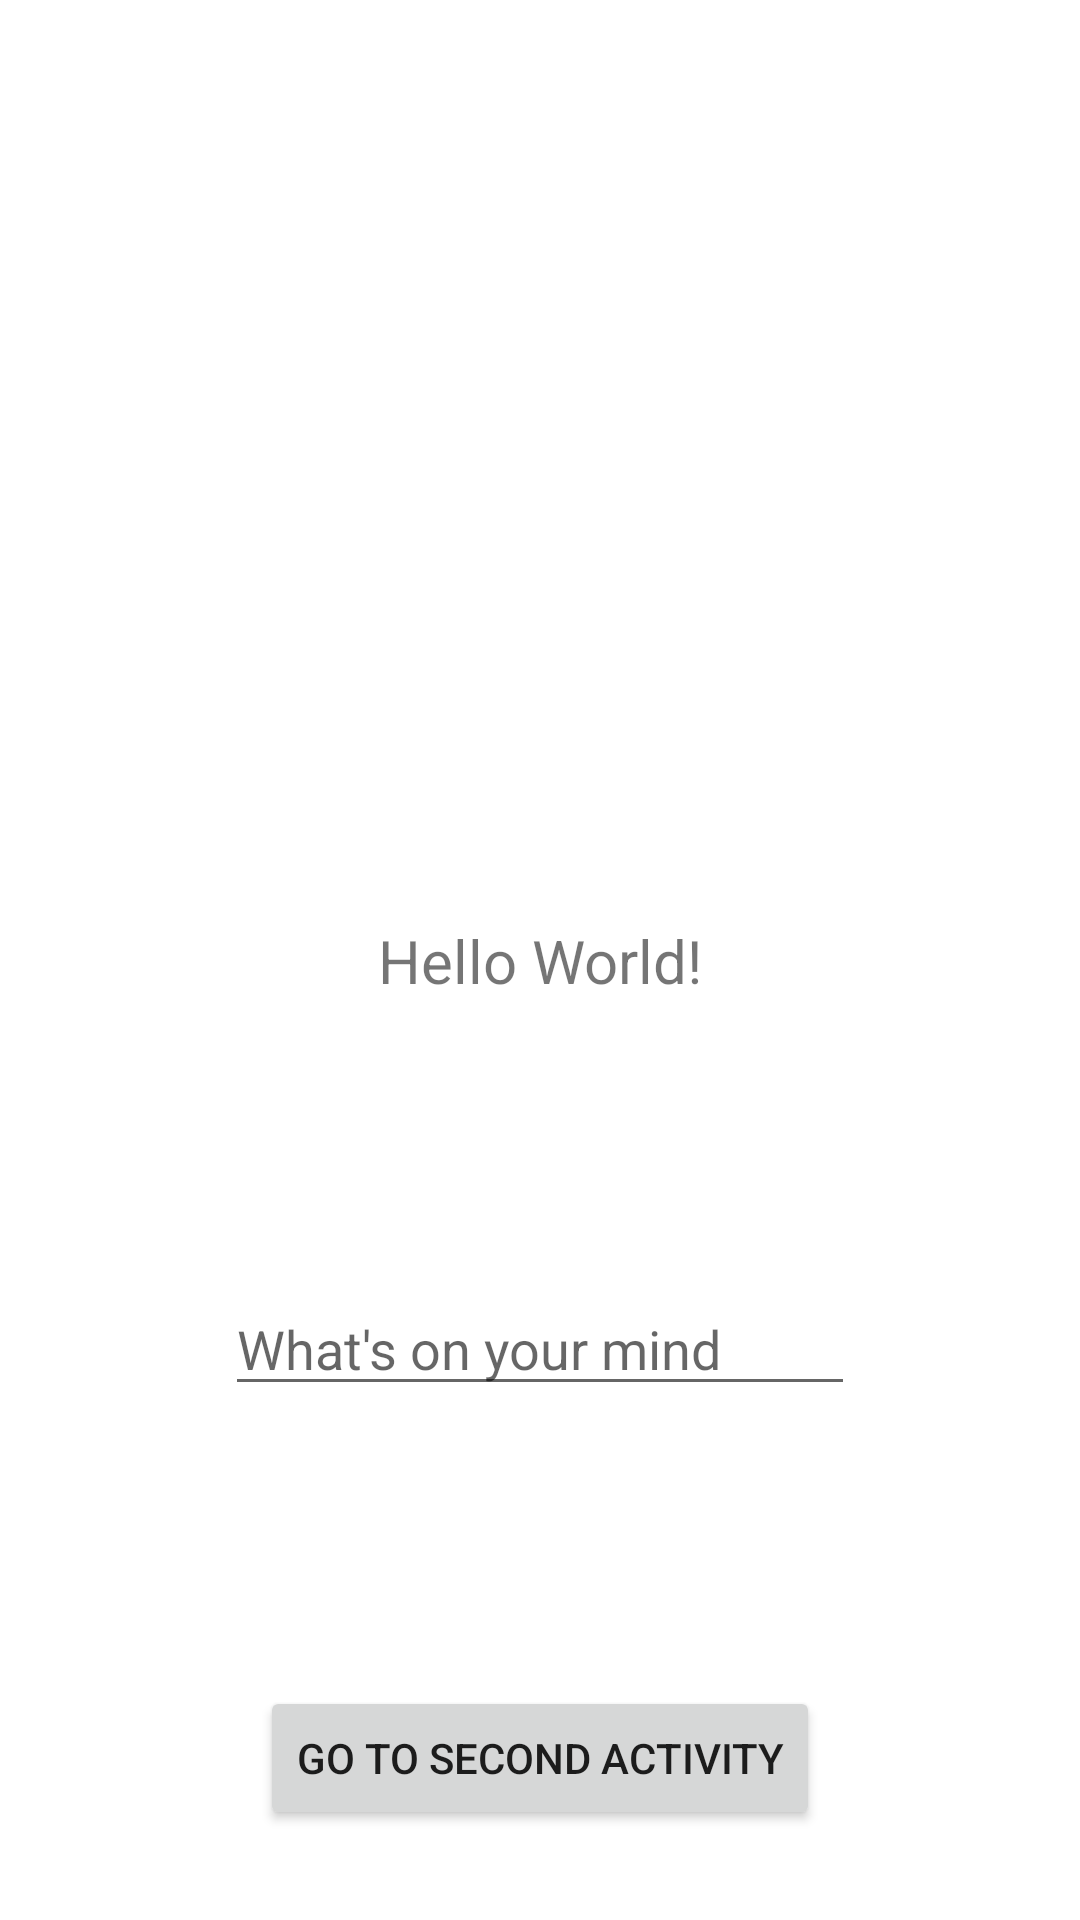

Reconstruct the res/layout file that produces this screen, plus the resources it refers to.
<!-- AndroidManifest.xml: application theme Theme.IntentsDemo -->
<!-- res/layout/activity_main.xml -->
<?xml version="1.0" encoding="utf-8"?>
<androidx.constraintlayout.widget.ConstraintLayout xmlns:android="http://schemas.android.com/apk/res/android"
    xmlns:app="http://schemas.android.com/apk/res-auto"
    xmlns:tools="http://schemas.android.com/tools"
    android:layout_width="match_parent"
    android:layout_height="match_parent"
    tools:context=".MainActivity">

    <TextView
        android:id="@+id/textView2"
        android:layout_width="wrap_content"
        android:layout_height="wrap_content"
        android:text="Hello World!"
        android:textSize="20sp"
        app:layout_constraintBottom_toBottomOf="parent"
        app:layout_constraintLeft_toLeftOf="parent"
        app:layout_constraintRight_toRightOf="parent"
        app:layout_constraintTop_toTopOf="parent" />

    <Button
        android:id="@+id/button"
        android:layout_width="wrap_content"
        android:layout_height="wrap_content"
        android:text="Go to Second Activity"
        android:layout_margin="30dp"
        app:layout_constraintBottom_toBottomOf="parent"
        app:layout_constraintEnd_toEndOf="parent"
        app:layout_constraintStart_toStartOf="parent" />

    <EditText
        android:id="@+id/editText"
        android:layout_width="wrap_content"
        android:layout_height="wrap_content"
        android:ems="10"
        android:inputType="textPersonName"
        android:hint="What's on your mind"
        app:layout_constraintBottom_toTopOf="@+id/button"
        app:layout_constraintEnd_toEndOf="parent"
        app:layout_constraintStart_toStartOf="parent"
        app:layout_constraintTop_toBottomOf="@+id/textView2" />

</androidx.constraintlayout.widget.ConstraintLayout>
<!-- resources referenced by this layout -->
<resources>
  <style name="Theme.IntentsDemo" parent="Theme.MaterialComponents.DayNight.DarkActionBar">
          
          <item name="colorPrimary">@color/purple_500</item>
          <item name="colorPrimaryVariant">@color/purple_700</item>
          <item name="colorOnPrimary">@color/white</item>
          
          <item name="colorSecondary">@color/teal_200</item>
          <item name="colorSecondaryVariant">@color/teal_700</item>
          <item name="colorOnSecondary">@color/black</item>
          
          <item name="android:statusBarColor" tools:targetApi="l">?attr/colorPrimaryVariant</item>
          
      </style>
  <!-- not gathered from this repository: default colours our renderer supplied (Android Studio template values) -->
  <color name="purple_500">#FF6200EE</color>
  <color name="purple_700">#FF3700B3</color>
  <color name="teal_200">#FF03DAC5</color>
  <color name="teal_700">#FF018786</color>
  <color name="black">#FF000000</color>
  <color name="white">#FFFFFFFF</color>
</resources>
